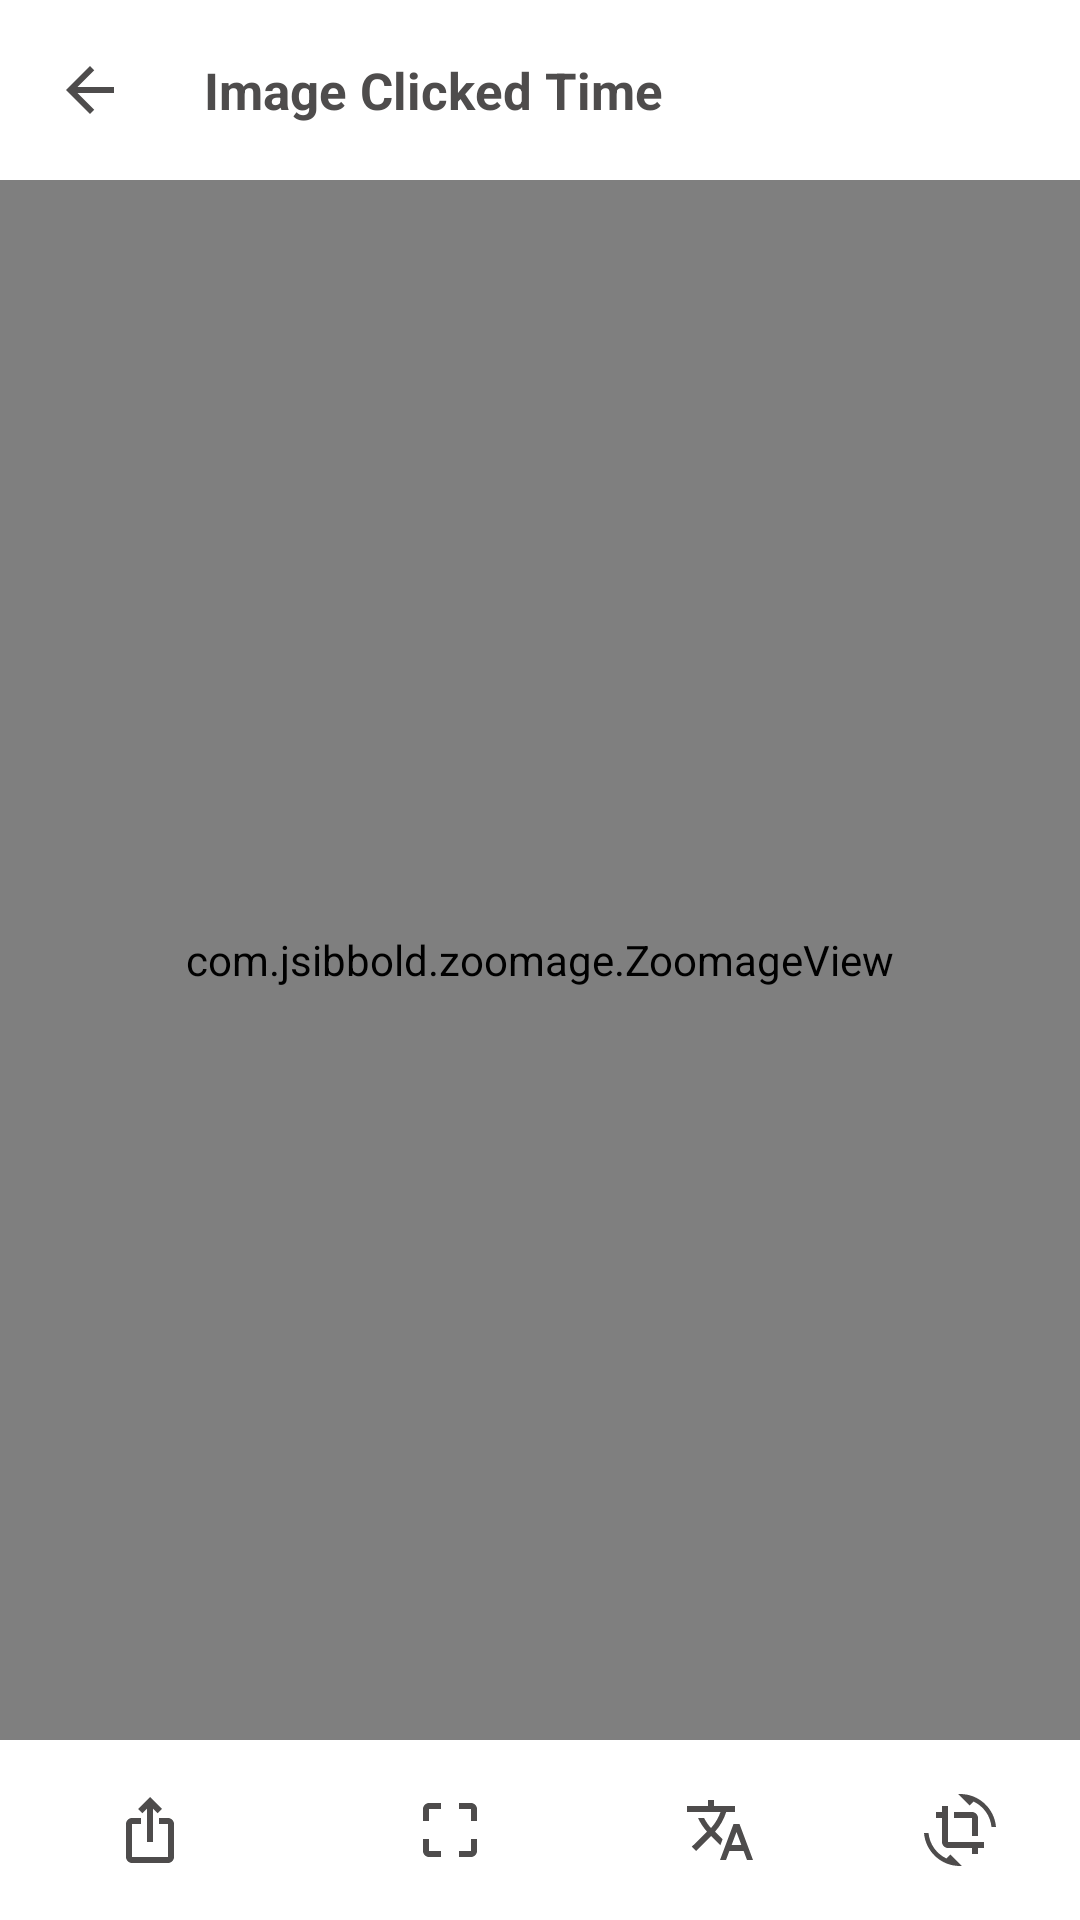

Here is an Android app screen rendered from its layout file. Give the layout XML and the strings, colors and styles it references.
<!-- AndroidManifest.xml: application theme Theme.GalleryXApp -->
<!-- res/layout/activity_image_viewer.xml -->
<?xml version="1.0" encoding="utf-8"?>
<androidx.constraintlayout.widget.ConstraintLayout xmlns:android="http://schemas.android.com/apk/res/android"
    xmlns:app="http://schemas.android.com/apk/res-auto"
    xmlns:tools="http://schemas.android.com/tools"
    android:layout_width="match_parent"
    android:background="@color/grey"
    android:layout_height="match_parent"
    tools:context=".ImageViewerActivity">

    <LinearLayout
        android:id="@+id/topPanel"
        android:layout_width="match_parent"
        android:layout_height="wrap_content"
        android:background="@color/white"
        android:orientation="horizontal"
        app:layout_constraintBottom_toBottomOf="parent"
        app:layout_constraintEnd_toEndOf="parent"
        app:layout_constraintHorizontal_bias="0.0"
        app:layout_constraintStart_toStartOf="parent"
        app:layout_constraintTop_toTopOf="parent"
        app:layout_constraintVertical_bias="0.0" >

        <androidx.appcompat.widget.AppCompatImageButton
            android:id="@+id/back_button"
            android:layout_width="40dp"
            android:layout_height="40dp"
            android:layout_gravity="center"
            android:padding="2dp"
            android:layout_margin="10dp"
            android:layout_marginStart="10dp"
            android:background="@android:color/transparent"
            android:src="@drawable/back_button_icon"
            android:scaleType="centerInside"
            android:textAllCaps="false"
            android:textColor="@color/white"/>

        <LinearLayout
            android:layout_width="wrap_content"
            android:layout_height="wrap_content"
            android:layout_gravity="center"
            android:layout_marginStart="10dp"
            android:layout_marginTop="5dp"
            android:padding="3dp"
            android:layout_margin="5dp"
            android:layout_marginBottom="2dp"
            android:orientation="vertical">

        <TextView
            android:id="@+id/image_clicked_date"
            android:layout_width="wrap_content"
            android:layout_height="wrap_content"
            android:text="Image Clicked Time"
            android:textColor="@color/dark_grey"
            android:textStyle="bold"
            android:gravity="start"
            android:textSize="17dp"
            />

        </LinearLayout>

    </LinearLayout>

    <androidx.constraintlayout.widget.ConstraintLayout
        android:id="@+id/myZoomageView_layout"
        android:layout_width="0dp"
        android:layout_height="0dp"
        android:background="@color/grey"
        android:fitsSystemWindows="true"
        app:layout_constraintBottom_toTopOf="@id/bottomPanel"
        app:layout_constraintEnd_toEndOf="parent"
        app:layout_constraintHorizontal_bias="1.0"
        app:layout_constraintStart_toStartOf="parent"
        app:layout_constraintTop_toBottomOf="@id/topPanel"
        app:layout_constraintVertical_bias="0.499">

    <com.jsibbold.zoomage.ZoomageView
        android:id="@+id/myZoomageView"
        android:layout_width="0dp"
        android:layout_height="0dp"
        android:background="@color/grey"
        android:fitsSystemWindows="true"
        app:zoomage_animateOnReset="true"
        app:zoomage_autoCenter="true"
        app:zoomage_autoResetMode="UNDER"
        app:zoomage_doubleTapToZoom="true"
        app:zoomage_maxScale="8"
        app:zoomage_minScale="0.6"
        android:adjustViewBounds="true"
        app:zoomage_restrictBounds="false"
        app:zoomage_translatable="true"
        app:layout_constraintTop_toTopOf="parent"
        app:layout_constraintEnd_toEndOf="parent"
        app:layout_constraintStart_toStartOf="parent"
        app:layout_constraintBottom_toBottomOf="parent"
        app:zoomage_zoomable="true" />
    </androidx.constraintlayout.widget.ConstraintLayout>

    <androidx.appcompat.widget.LinearLayoutCompat
        android:id="@+id/bottomPanel"
        android:layout_width="match_parent"
        android:layout_height="wrap_content"
        android:background="@color/white"
        android:orientation="horizontal"
        app:layout_constraintBottom_toBottomOf="parent"
        app:layout_constraintEnd_toEndOf="parent"
        app:layout_constraintHorizontal_bias="1.0"
        app:layout_constraintStart_toStartOf="parent"
        app:layout_constraintTop_toTopOf="parent"
        app:layout_constraintVertical_bias="1.0">


                <androidx.appcompat.widget.AppCompatImageButton
                    android:id="@+id/share_image_button"
                    android:layout_width="40dp"
                    android:layout_height="40dp"
                    android:layout_gravity="center"
                    android:padding="2dp"
                    android:layout_weight="1"
                    android:layout_margin="10dp"
                    android:background="@android:color/transparent"
                    android:src="@drawable/content_share_icon"
                    android:scaleType="centerInside"
                    android:textAllCaps="false"
                    android:textColor="@color/white"/>


                <androidx.appcompat.widget.AppCompatImageButton
                    android:id="@+id/crop_image_button"
                    android:layout_width="40dp"
                    android:layout_height="40dp"
                    android:layout_gravity="center"
                    android:padding="2dp"
                    android:layout_margin="10dp"
                    android:layout_weight="1"
                    android:background="@android:color/transparent"
                    android:src="@drawable/crop_image_icon"
                    android:scaleType="centerInside"
                    android:textAllCaps="false"
                    android:textColor="@color/white"/>

        <androidx.appcompat.widget.AppCompatImageButton
            android:id="@+id/translateImageButton"
            android:layout_width="40dp"
            android:layout_height="40dp"
            android:layout_weight="1"
            android:layout_gravity="center"
            android:background="@android:color/transparent"
            android:padding="2dp"
            android:scaleType="centerInside"
            android:src="@drawable/image_translate_icon"
            android:textAllCaps="false"
            android:textColor="@color/white"/>

        <androidx.appcompat.widget.AppCompatImageButton
            android:id="@+id/rotate_image_button"
            android:layout_width="40dp"
            android:layout_height="40dp"
            android:layout_gravity="center"
            android:padding="2dp"
            android:layout_weight="1"
            android:background="@android:color/transparent"
            android:src="@drawable/rotate_image_icon"
            android:scaleType="centerInside"
            android:textAllCaps="false"
            android:textColor="@color/white"/>
    </androidx.appcompat.widget.LinearLayoutCompat>

</androidx.constraintlayout.widget.ConstraintLayout>
<!-- resources referenced by this layout -->
<resources>
  <color name="dark_grey">#4E4C4C</color>
  <color name="grey">#F9F9F9</color>
  <color name="white">#FFFFFFFF</color>
  <!-- drawable back_button_icon (drawable) -->
  <vector android:autoMirrored="true" android:height="24dp"
      android:viewportHeight="24"
      android:viewportWidth="24" android:width="24dp" xmlns:android="http://schemas.android.com/apk/res/android">
      <path android:fillColor="@color/dark_grey" android:pathData="M20,11H7.83l5.59,-5.59L12,4l-8,8 8,8 1.41,-1.41L7.83,13H20v-2z"/>
  </vector>
  <!-- drawable content_share_icon (drawable) -->
  <vector android:height="24dp"
      android:viewportHeight="24" android:viewportWidth="24"
      android:width="24dp" xmlns:android="http://schemas.android.com/apk/res/android">
      <path android:fillColor="@color/dark_grey" android:pathData="M16,5l-1.42,1.42 -1.59,-1.59L12.99,16h-1.98L11.01,4.83L9.42,6.42 8,5l4,-4 4,4zM20,10v11c0,1.1 -0.9,2 -2,2L6,23c-1.11,0 -2,-0.9 -2,-2L4,10c0,-1.11 0.89,-2 2,-2h3v2L6,10v11h12L18,10h-3L15,8h3c1.1,0 2,0.89 2,2z"/>
  </vector>
  <!-- drawable crop_image_icon (drawable) -->
  <vector android:height="24dp"
      android:viewportHeight="24" android:viewportWidth="24"
      android:width="24dp" xmlns:android="http://schemas.android.com/apk/res/android">
      <path android:fillColor="@color/dark_grey" android:pathData="M3,5v4h2L5,5h4L9,3L5,3c-1.1,0 -2,0.9 -2,2zM5,15L3,15v4c0,1.1 0.9,2 2,2h4v-2L5,19v-4zM19,19h-4v2h4c1.1,0 2,-0.9 2,-2v-4h-2v4zM19,3h-4v2h4v4h2L21,5c0,-1.1 -0.9,-2 -2,-2z"/>
  </vector>
  <!-- drawable image_translate_icon (drawable) -->
  <vector android:height="24dp"
      android:viewportHeight="24" android:viewportWidth="24"
      android:width="24dp" xmlns:android="http://schemas.android.com/apk/res/android">
      <path android:fillColor="@color/dark_grey" android:pathData="M12.87,15.07l-2.54,-2.51 0.03,-0.03c1.74,-1.94 2.98,-4.17 3.71,-6.53L17,6L17,4h-7L10,2L8,2v2L1,4v1.99h11.17C11.5,7.92 10.44,9.75 9,11.35 8.07,10.32 7.3,9.19 6.69,8h-2c0.73,1.63 1.73,3.17 2.98,4.56l-5.09,5.02L4,19l5,-5 3.11,3.11 0.76,-2.04zM18.5,10h-2L12,22h2l1.12,-3h4.75L21,22h2l-4.5,-12zM15.88,17l1.62,-4.33L19.12,17h-3.24z"/>
  </vector>
  <!-- drawable rotate_image_icon (drawable) -->
  <vector android:height="24dp"
      android:viewportHeight="24" android:viewportWidth="24"
      android:width="24dp" xmlns:android="http://schemas.android.com/apk/res/android">
      <path android:fillColor="@color/dark_grey" android:pathData="M7.47,21.49C4.2,19.93 1.86,16.76 1.5,13L0,13c0.51,6.16 5.66,11 11.95,11 0.23,0 0.44,-0.02 0.66,-0.03L8.8,20.15l-1.33,1.34zM12.05,0c-0.23,0 -0.44,0.02 -0.66,0.04l3.81,3.81 1.33,-1.33C19.8,4.07 22.14,7.24 22.5,11L24,11c-0.51,-6.16 -5.66,-11 -11.95,-11zM16,14h2L18,8c0,-1.11 -0.9,-2 -2,-2h-6v2h6v6zM8,16L8,4L6,4v2L4,6v2h2v8c0,1.1 0.89,2 2,2h8v2h2v-2h2v-2L8,16z"/>
  </vector>
  <style name="Theme.GalleryXApp" parent="Base.Theme.GalleryXApp" />
  <style name="Base.Theme.GalleryXApp" parent="Theme.Material3.DayNight.NoActionBar">
  
      </style>
</resources>
